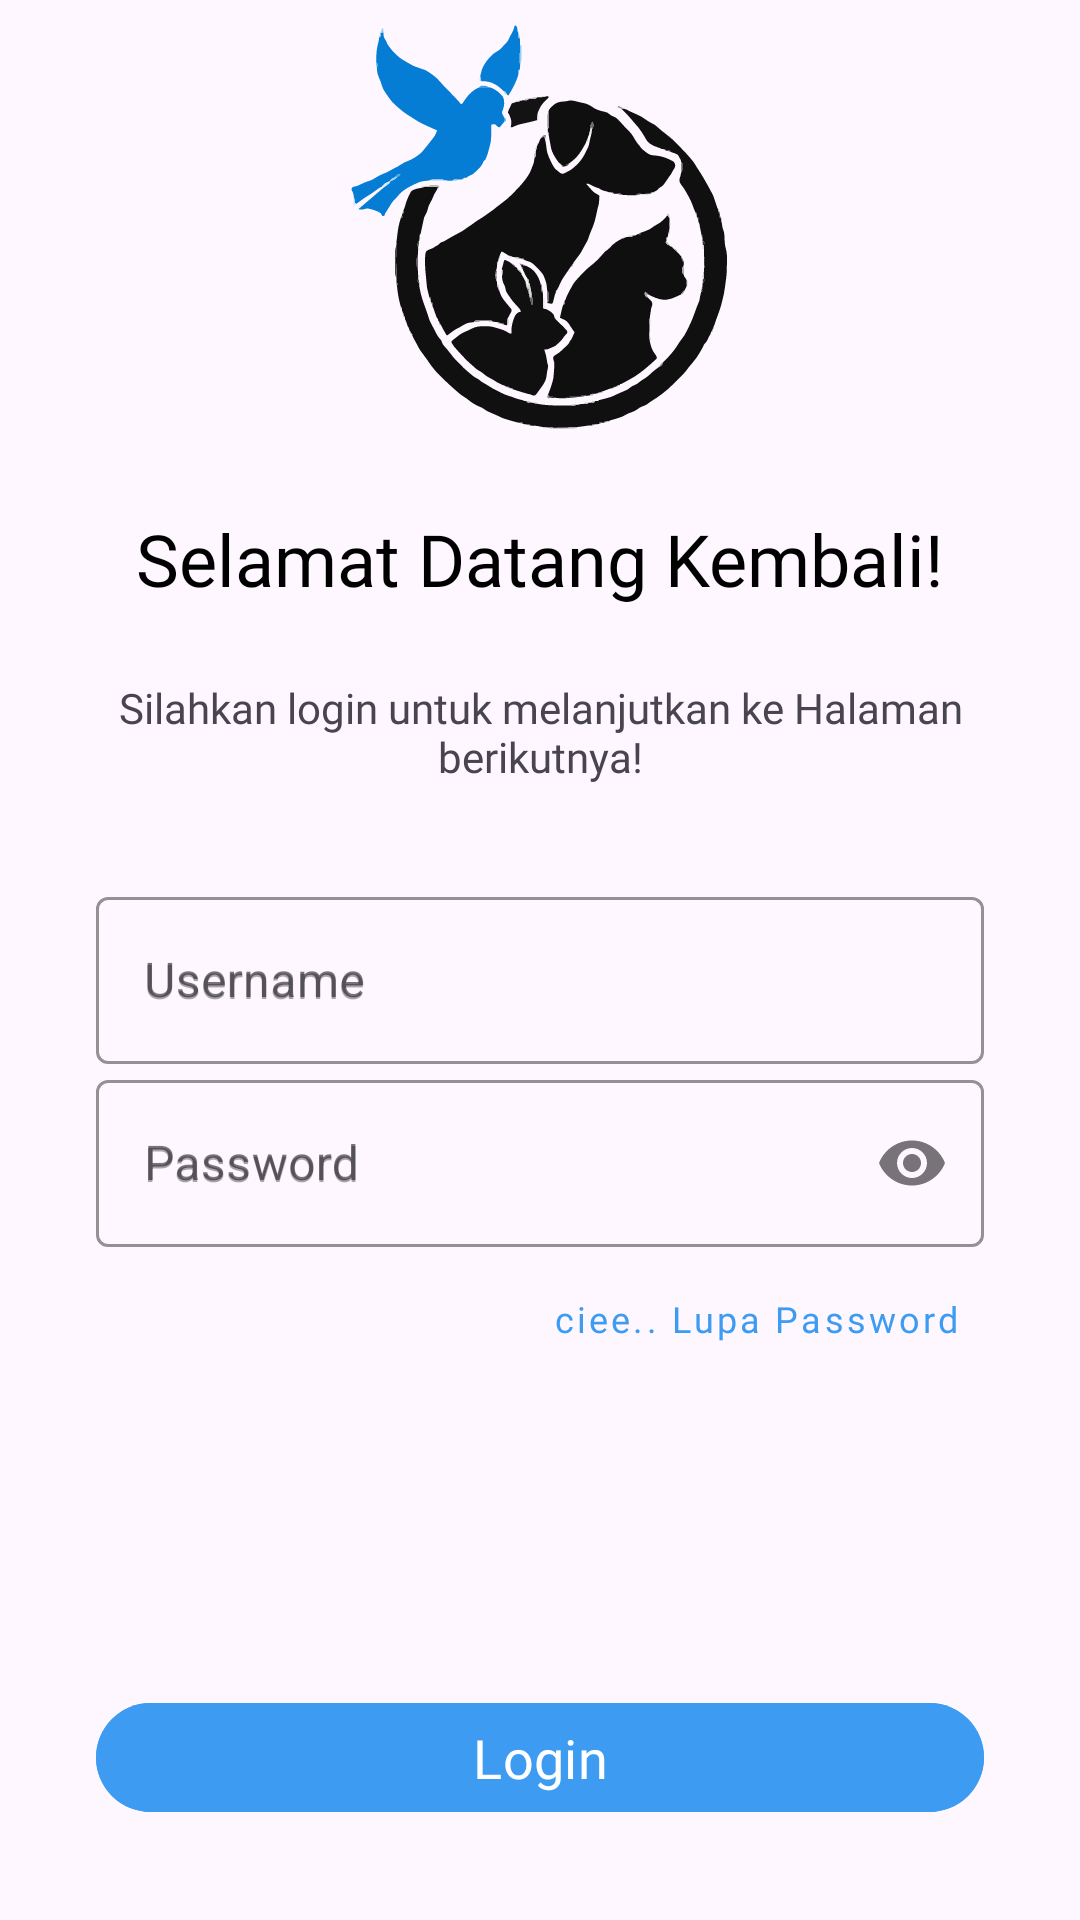

Android layout source for this screen:
<!-- AndroidManifest.xml: application theme Theme.Kelompok13_HALODOG -->
<!-- res/layout/activity_login.xml -->
<?xml version="1.0" encoding="utf-8"?>
<LinearLayout
    xmlns:android="http://schemas.android.com/apk/res/android"
    xmlns:app="http://schemas.android.com/apk/res-auto"
    xmlns:tools="http://schemas.android.com/tools"
    android:orientation="vertical"
    android:layout_width="match_parent"
    android:layout_height="match_parent"
    tools:context=".LoginActivity">

    <ImageView
        android:layout_width="150dp"
        android:layout_height="150dp"
        android:src="@drawable/halodog"
        android:layout_gravity="center_horizontal"
        />

    <TextView
        android:layout_marginTop="20dp"
        android:layout_width="300dp"
        android:layout_height="wrap_content"
        android:textAlignment="center"
        android:text="Selamat Datang Kembali!"
        android:textColor="@color/black"
        android:textSize="24sp"
        android:layout_gravity="center_horizontal"
        android:fontFamily="@font/poppins_medium"
        />

    <TextView
        android:layout_marginTop="24dp"
        android:layout_width="300dp"
        android:layout_height="wrap_content"
        android:text="Silahkan login untuk melanjutkan ke Halaman berikutnya!"
        android:textAlignment="center"
        android:textSize="14sp"
        android:layout_gravity="center_horizontal"
        android:fontFamily="@font/poppins_regular"
        />

    <RelativeLayout
        android:layout_margin="32dp"
        android:layout_width="match_parent"
        android:layout_height="wrap_content">

    <com.google.android.material.textfield.TextInputLayout
        android:id="@+id/inputUsername"
        android:layout_width="match_parent"
        android:layout_height="wrap_content"
        style="@style/Widget.MaterialComponents.TextInputLayout.OutlinedBox"
        android:hint="Username"
        app:boxStrokeColor="#3D9CF2"
        app:hintTextColor="#3D9CF2">

        <com.google.android.material.textfield.TextInputEditText
            android:layout_width="match_parent"
            android:layout_height="wrap_content"
            android:hint="Username"
            />

    </com.google.android.material.textfield.TextInputLayout>

    <com.google.android.material.textfield.TextInputLayout
        android:id="@+id/inputPassword"
        android:layout_below="@id/inputUsername"
        android:layout_width="match_parent"
        android:layout_height="wrap_content"
        style="@style/Widget.MaterialComponents.TextInputLayout.OutlinedBox"
        android:hint="Password"
        app:boxStrokeColor="#3D9CF2"
        app:hintTextColor="#3D9CF2"
        app:endIconMode="password_toggle">

        <com.google.android.material.textfield.TextInputEditText
            android:layout_width="match_parent"
            android:layout_height="wrap_content"
            android:inputType="textPassword"
            android:hint="Password"
            />

    </com.google.android.material.textfield.TextInputLayout>

        <com.google.android.material.button.MaterialButton
            android:id="@+id/btnLupaPass"
            android:layout_below="@id/inputPassword"
            android:layout_width="wrap_content"
            android:layout_height="wrap_content"
            android:hint="ciee.. Lupa Password"
            android:textSize="12sp"
            android:fontFamily="@font/poppins_semibold1"
            android:textColorHint="#3D9CF2"
            style="@style/Widget.MaterialComponents.Button.TextButton"
            android:layout_alignParentEnd="true"
            />

        <com.google.android.material.button.MaterialButton
            android:id="@+id/btnLogin"
            android:layout_below="@id/btnLupaPass"
            android:layout_width="match_parent"
            android:layout_height="72dp"
            android:layout_marginTop="100dp"
            android:hint="Login"
            android:textSize="18sp"
            android:fontFamily="@font/poppins_medium"
            android:textColorHint="@color/white"
            android:backgroundTint="#3D9CF2"
            android:layout_centerInParent="true"
            />

        <LinearLayout
            android:layout_below="@id/btnLogin"
            android:layout_width="match_parent"
            android:layout_height="wrap_content"
            android:orientation="horizontal"
            android:gravity="center_horizontal">

            
        <TextView
            android:id="@+id/tvBelumAkun"
            android:layout_width="wrap_content"
            android:layout_height="wrap_content"
            android:text="Belum punya akun?"
            android:textSize="12sp"
            android:fontFamily="@font/poppins_medium"
            android:layout_centerInParent="true"
            />

        <com.google.android.material.button.MaterialButton
            android:id="@+id/btnRegister"
            android:layout_width="wrap_content"
            android:layout_height="wrap_content"
            android:layout_marginStart="-8dp"
            android:hint="Register"
            android:textSize="12sp"
            android:fontFamily="@font/poppins_semibold1"
            android:textColorHint="#3D9CF2"
            style="@style/Widget.MaterialComponents.Button.TextButton"
            android:layout_alignParentEnd="true"
            />

        </LinearLayout>

    </RelativeLayout>

</LinearLayout>
<!-- resources referenced by this layout -->
<resources>
  <!-- drawable halodog: vector/xml drawable (drawable, 109667 chars, omitted) -->
  <style name="Theme.Kelompok13_HALODOG" parent="Theme.Material3.DayNight.NoActionBar">
          
          <item name="colorPrimary">@color/white</item>
          <item name="colorPrimaryVariant">@color/white</item>
          <item name="colorOnPrimary">@color/white</item>
          
          <item name="colorSecondary">@color/teal_200</item>
          <item name="colorSecondaryVariant">@color/teal_700</item>
          <item name="colorOnSecondary">@color/black</item>
          
          <item name="android:statusBarColor">@android:color/transparent</item>
          
          <item name="android:windowLightStatusBar">true</item>
          
          <item name="android:windowActivityTransitions">true</item>
      </style>
  <!-- not gathered from this repository: default colours our renderer supplied (Android Studio template values) -->
  <color name="teal_200">#FF03DAC5</color>
  <color name="teal_700">#FF018786</color>
  <color name="black">#FF000000</color>
  <color name="white">#FFFFFFFF</color>
</resources>
